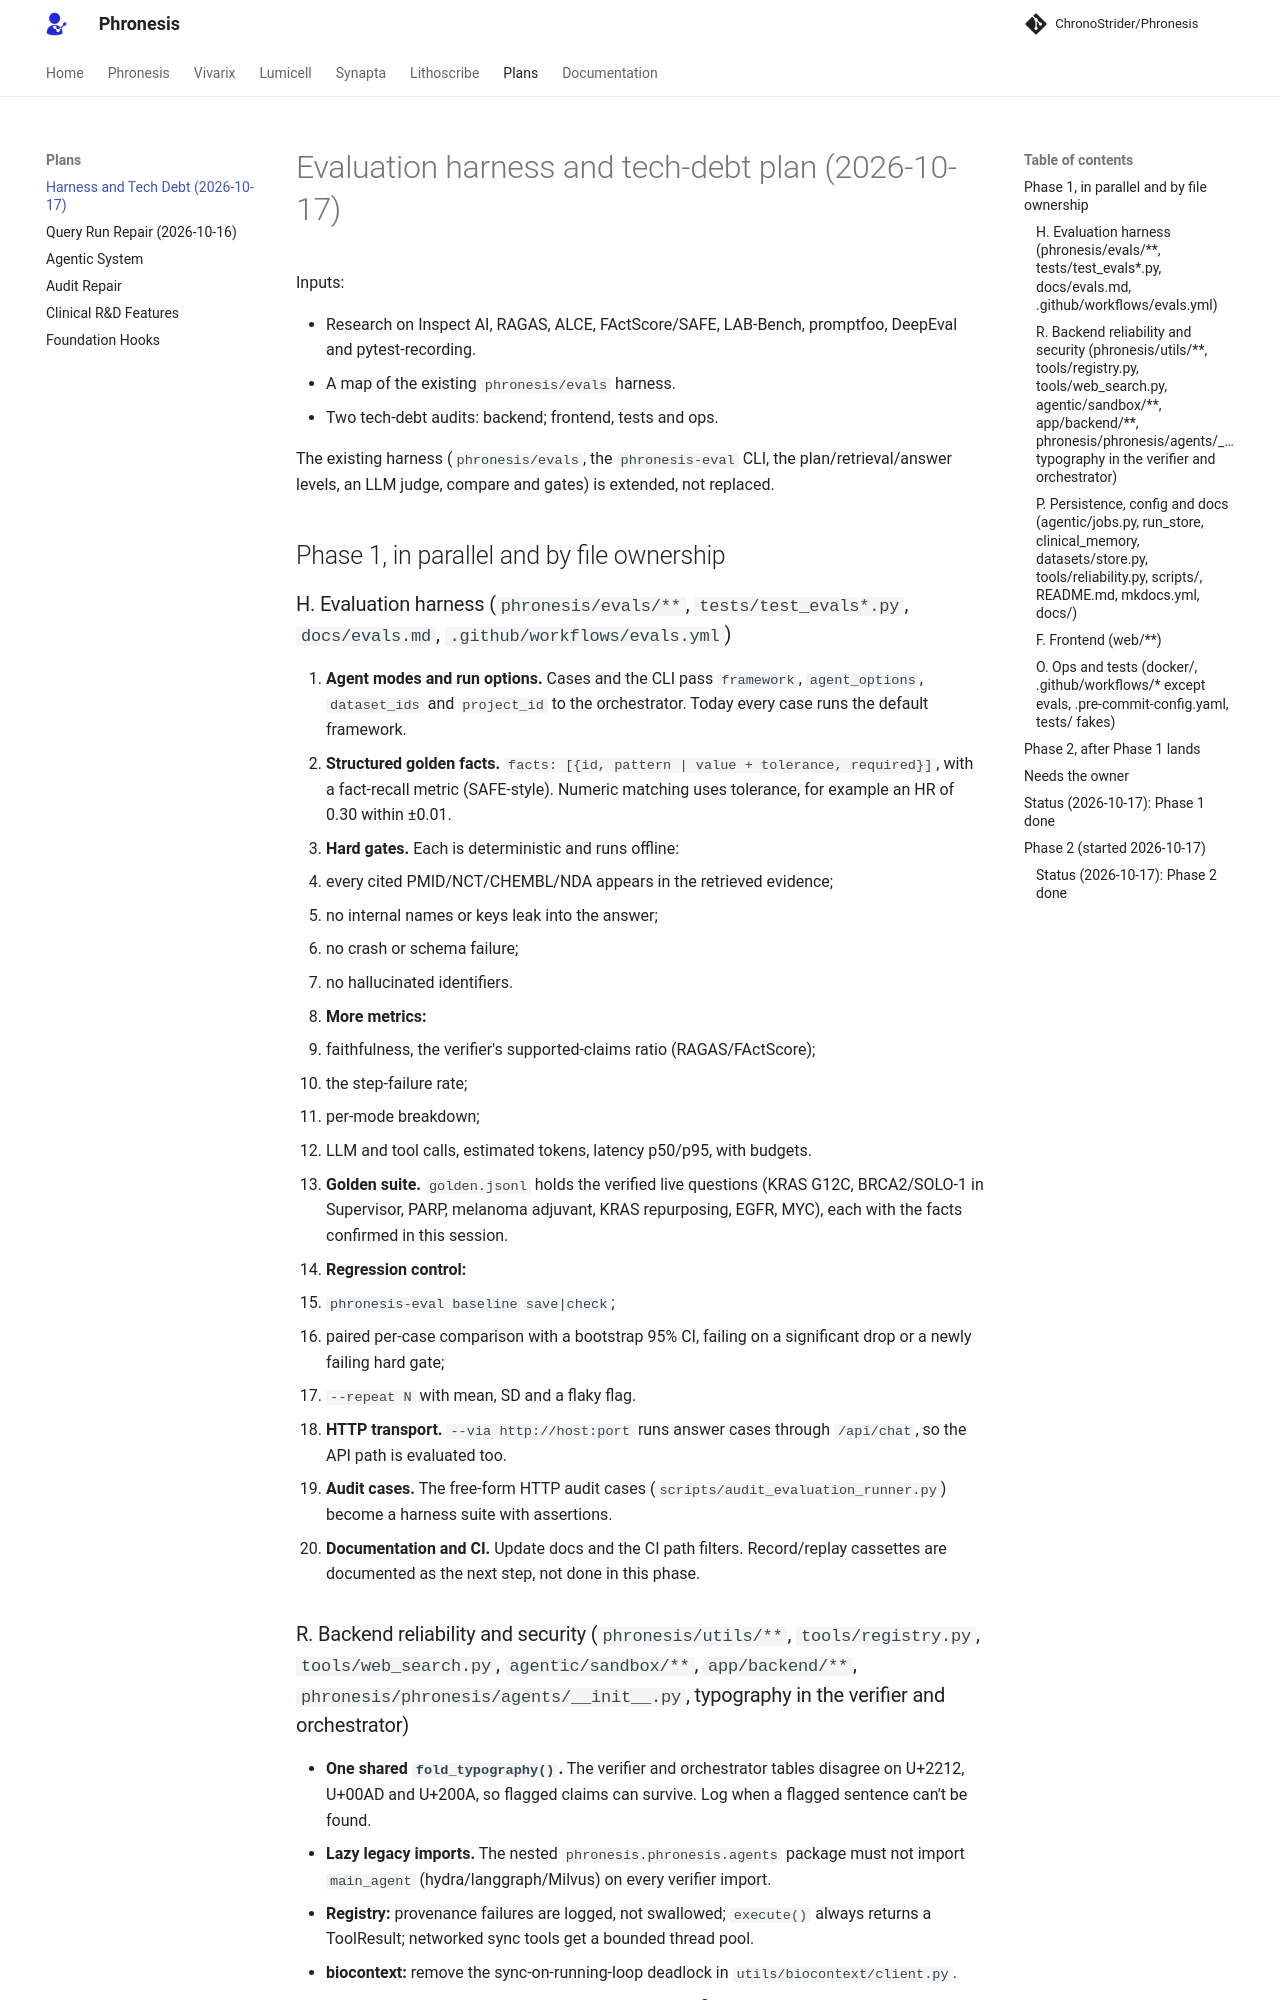

repository: AtlasRoX/phronesis-CS · page: plans/2026-10-17-harness-and-tech-debt/index.html · generator: mkdocs

# Evaluation harness and tech-debt plan (2026-10-17)

Inputs:

- Research on Inspect AI, RAGAS, ALCE, FActScore/SAFE, LAB-Bench, promptfoo, DeepEval and pytest-recording.
- A map of the existing `phronesis/evals` harness.
- Two tech-debt audits: backend; frontend, tests and ops.

The existing harness (`phronesis/evals`, the `phronesis-eval` CLI, the plan/retrieval/answer levels, an LLM judge, compare and gates) is extended, not replaced.

## Phase 1, in parallel and by file ownership

### H. Evaluation harness (`phronesis/evals/**`, `tests/test_evals*.py`, `docs/evals.md`, `.github/workflows/evals.yml`)

1. **Agent modes and run options.** Cases and the CLI pass `framework`, `agent_options`, `dataset_ids` and `project_id` to the orchestrator. Today every case runs the default framework.
2. **Structured golden facts.** `facts: [{id, pattern | value + tolerance, required}]`, with a fact-recall metric (SAFE-style). Numeric matching uses tolerance, for example an HR of 0.30 within ±0.01.
3. **Hard gates.** Each is deterministic and runs offline:
   - every cited PMID/NCT/CHEMBL/NDA appears in the retrieved evidence;
   - no internal names or keys leak into the answer;
   - no crash or schema failure;
   - no hallucinated identifiers.
4. **More metrics:**
   - faithfulness, the verifier's supported-claims ratio (RAGAS/FActScore);
   - the step-failure rate;
   - per-mode breakdown;
   - LLM and tool calls, estimated tokens, latency p50/p95, with budgets.
5. **Golden suite.** `golden.jsonl` holds the verified live questions (KRAS G12C, BRCA2/SOLO-1 in Supervisor, PARP, melanoma adjuvant, KRAS repurposing, EGFR, MYC), each with the facts confirmed in this session.
6. **Regression control:**
   - `phronesis-eval baseline save|check`;
   - paired per-case comparison with a bootstrap 95% CI, failing on a significant drop or a newly failing hard gate;
   - `--repeat N` with mean, SD and a flaky flag.
7. **HTTP transport.** `--via http://host:port` runs answer cases through `/api/chat`, so the API path is evaluated too.
8. **Audit cases.** The free-form HTTP audit cases (`scripts/audit_evaluation_runner.py`) become a harness suite with assertions.
9. **Documentation and CI.** Update docs and the CI path filters. Record/replay cassettes are documented as the next step, not done in this phase.

### R. Backend reliability and security (`phronesis/utils/**`, `tools/registry.py`, `tools/web_search.py`, `agentic/sandbox/**`, `app/backend/**`, `phronesis/phronesis/agents/__init__.py`, typography in the verifier and orchestrator)

- **One shared `fold_typography()`.** The verifier and orchestrator tables disagree on U+2212, U+00AD and U+200A, so flagged claims can survive. Log when a flagged sentence can't be found.
- **Lazy legacy imports.** The nested `phronesis.phronesis.agents` package must not import `main_agent` (hydra/langgraph/Milvus) on every verifier import.
- **Registry:** provenance failures are logged, not swallowed; `execute()` always returns a ToolResult; networked sync tools get a bounded thread pool.
- **biocontext:** remove the sync-on-running-loop deadlock in `utils/biocontext/client.py`.
- **Sandbox:** a path guard on `pandas`/`numpy`/`anndata` file reads.
- **SSRF:** close the DNS-rebinding gap by checking the connected peer IP.
- **API:** rate-limit `/api/chat/title`; return a generic 401 (no JWT error echo); list disabled routers in `/api/health`.
- **Logging:** swallowed exceptions in hot paths get `logger.debug(exc_info=True)`.
